Image classification data set "ssds-2025" (luriahc/ssds-2025 on GitHub). Class labels (44): Admiralty, Ang Mo Kio, Bukit Panjang, Bukit Timah, Buona Vista, Changi, Choa Chu Kang Central, Choa Chu Kang South, Clementi, East Coast Parkway, Jurong Island, Jurong Pier, Jurong West, Kent Ridge, Kranji Reservoir, Lim Chu Kang, Lower Peirce Reservoir, Macritchie Reservoir, Mandai, Marina Barrage, Marine Parade, Newton, Nicoll Highway, Pasir Panjang, Pasir Ris Central, Pasir Ris West, Paya Lebar, Pulau Ubin, Punggol, Queenstown, Seletar, Sembawang, Sentosa Island, Simei, Somerset Road, Tai Seng, Tanjong Katong, Tengah, Toa Payoh, Tuas, Tuas South, Ulu Pandan, Upper Peirce Reservoir, Whampoa.

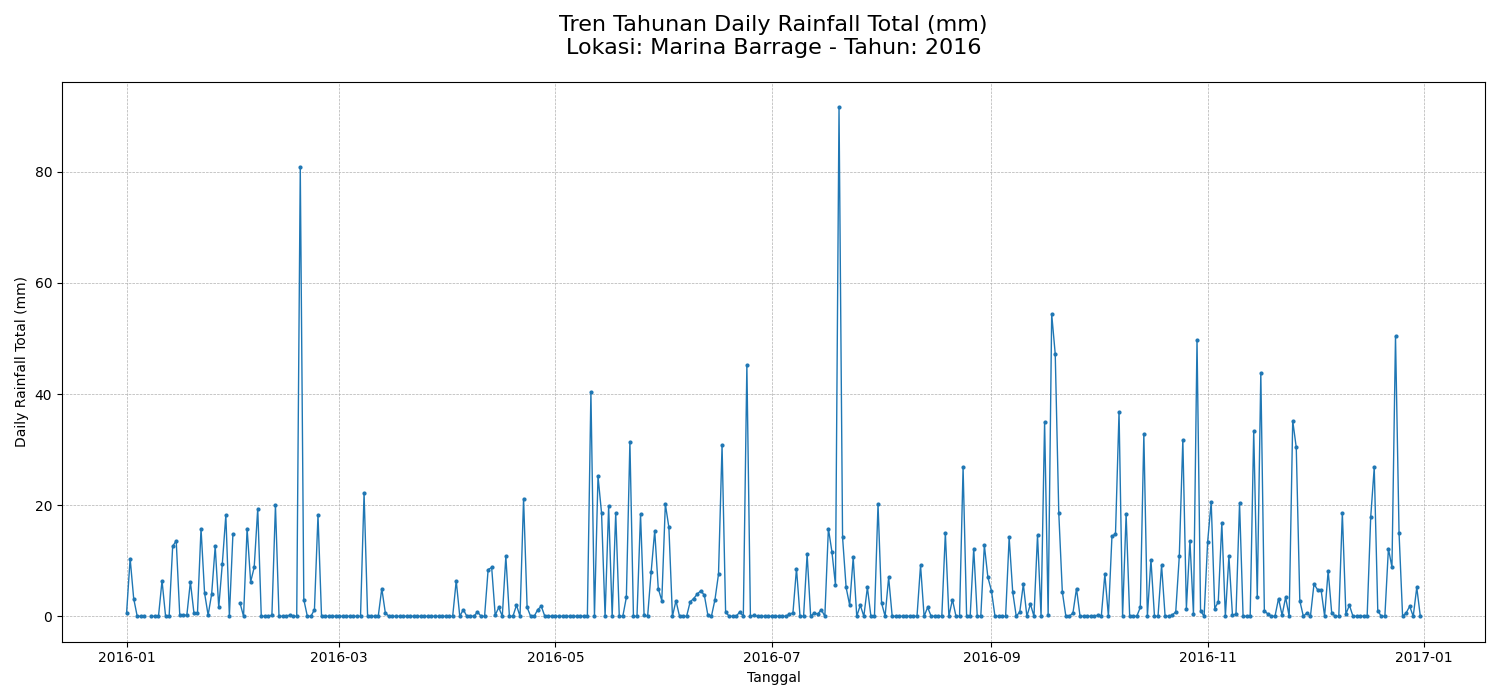
Label: Marina Barrage

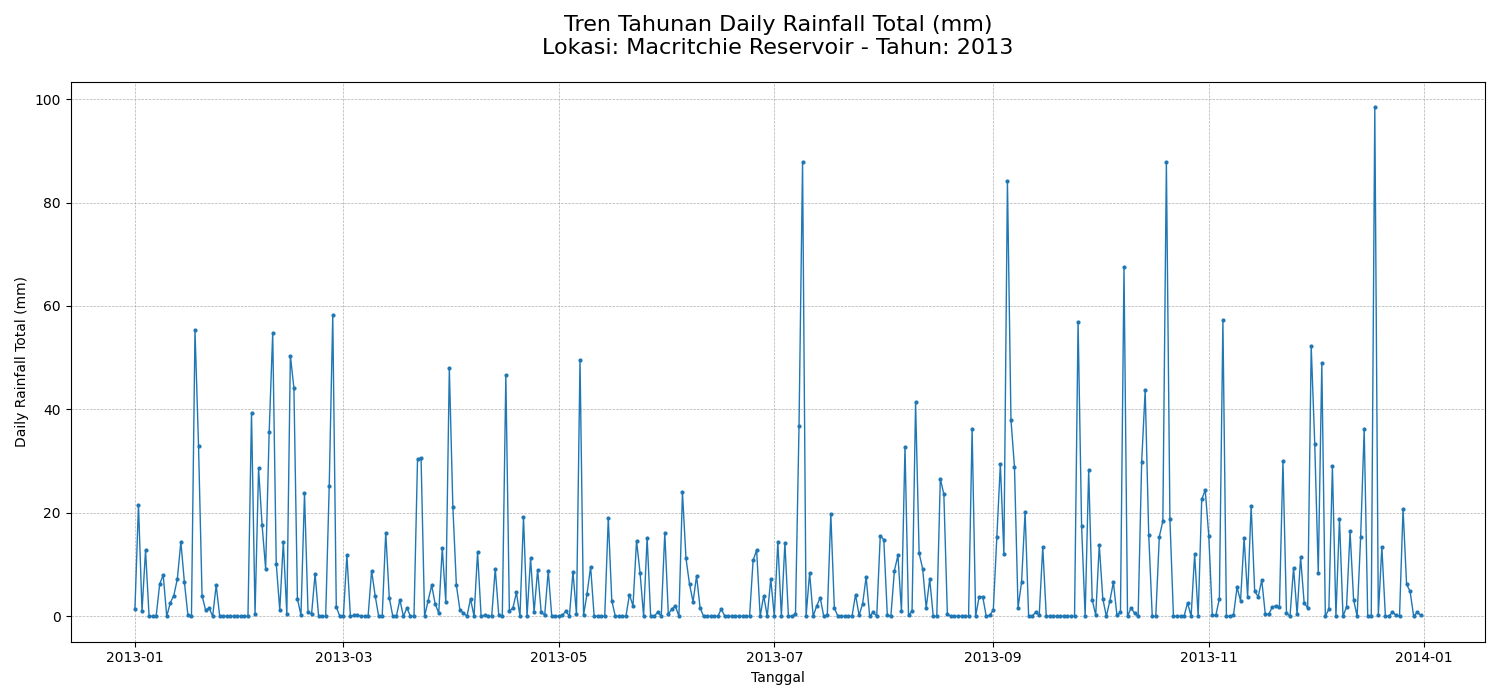
Label: Macritchie Reservoir

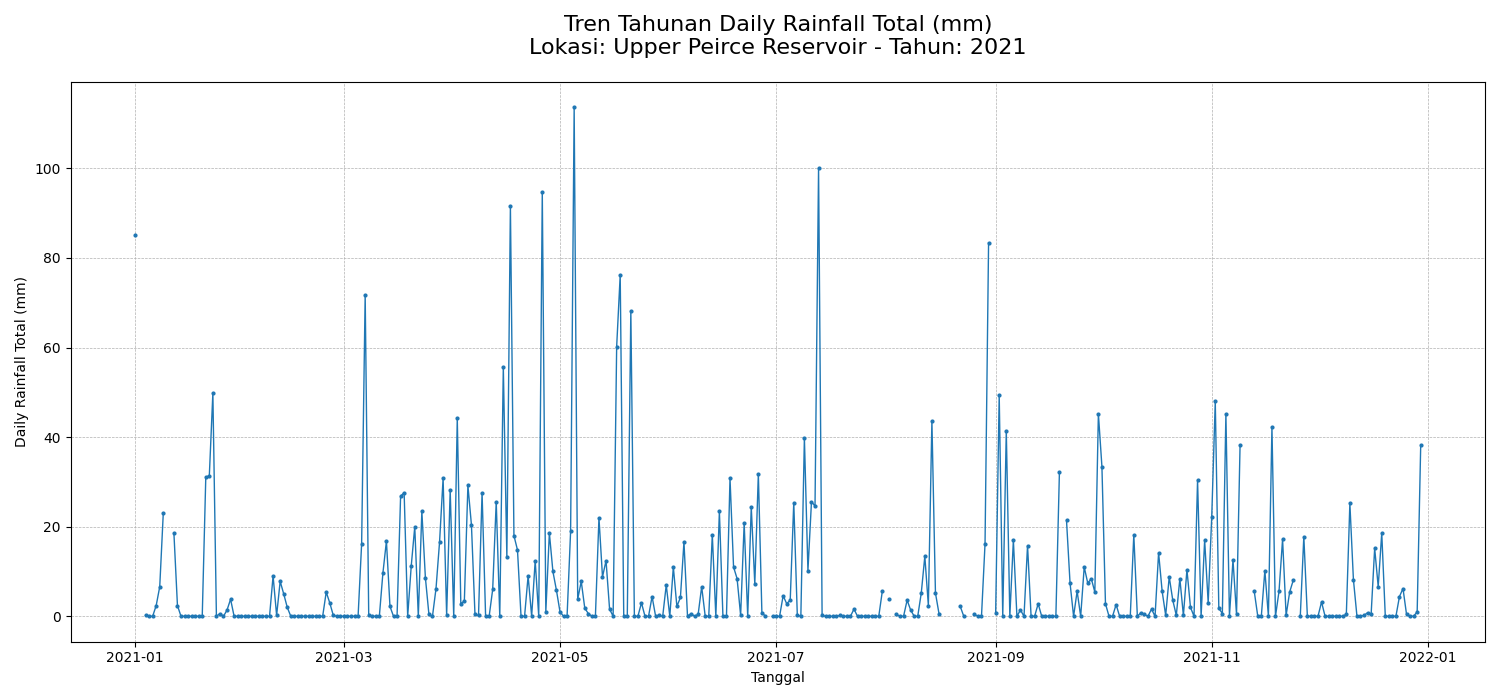
Label: Upper Peirce Reservoir

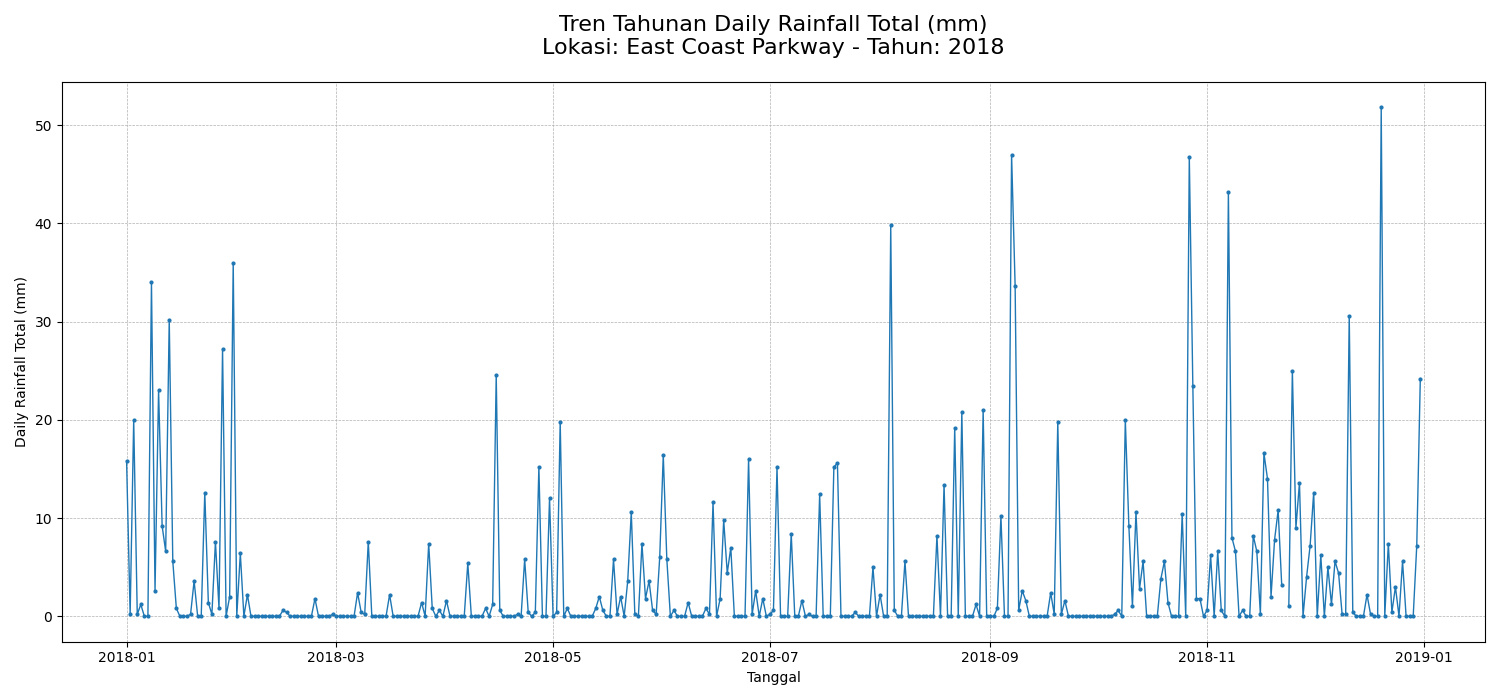
Label: East Coast Parkway

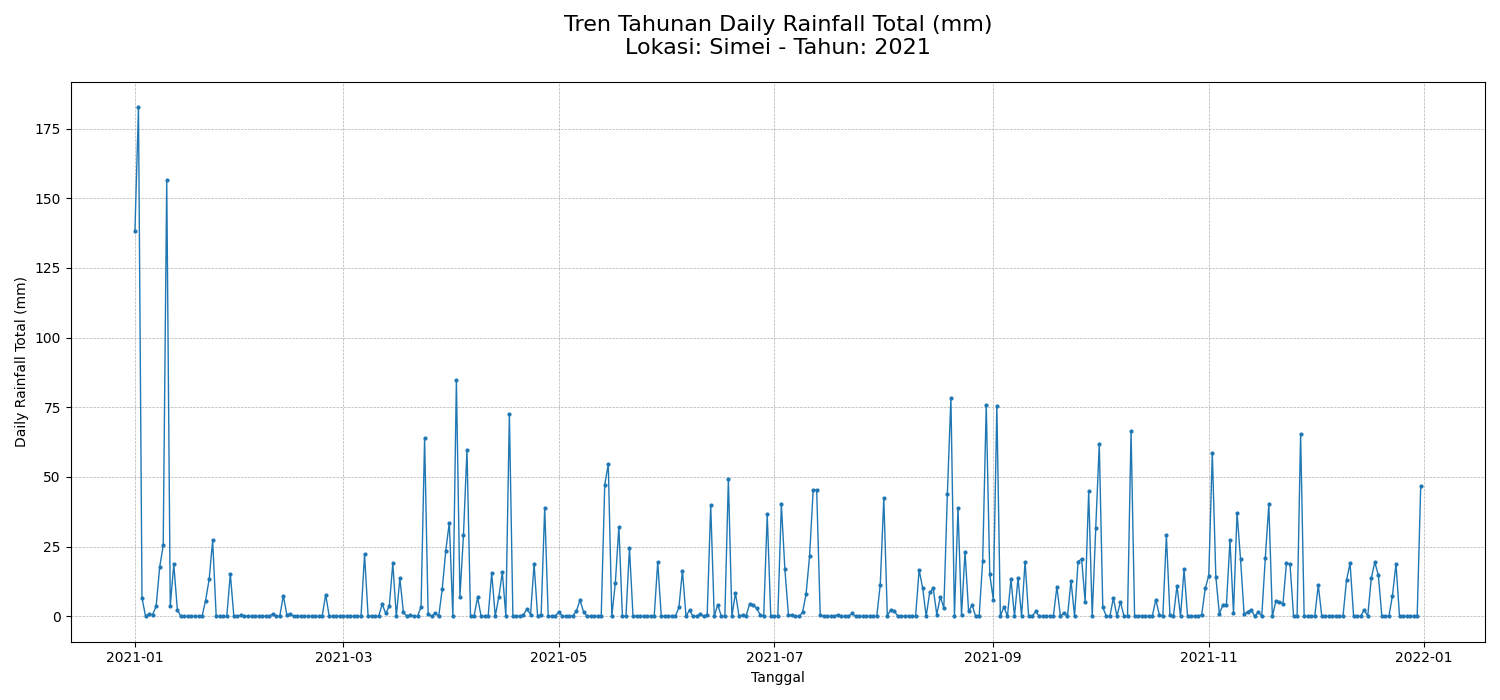
Label: Simei

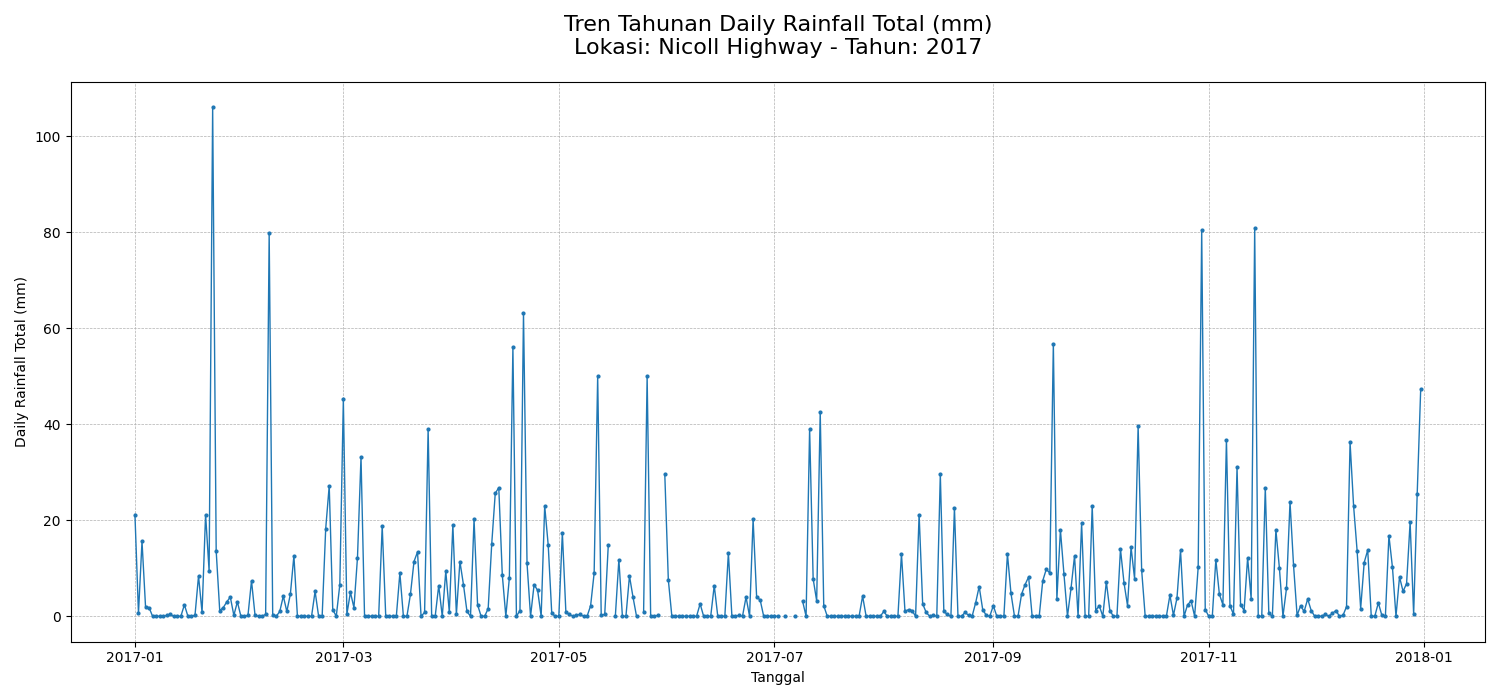
Label: Nicoll Highway
